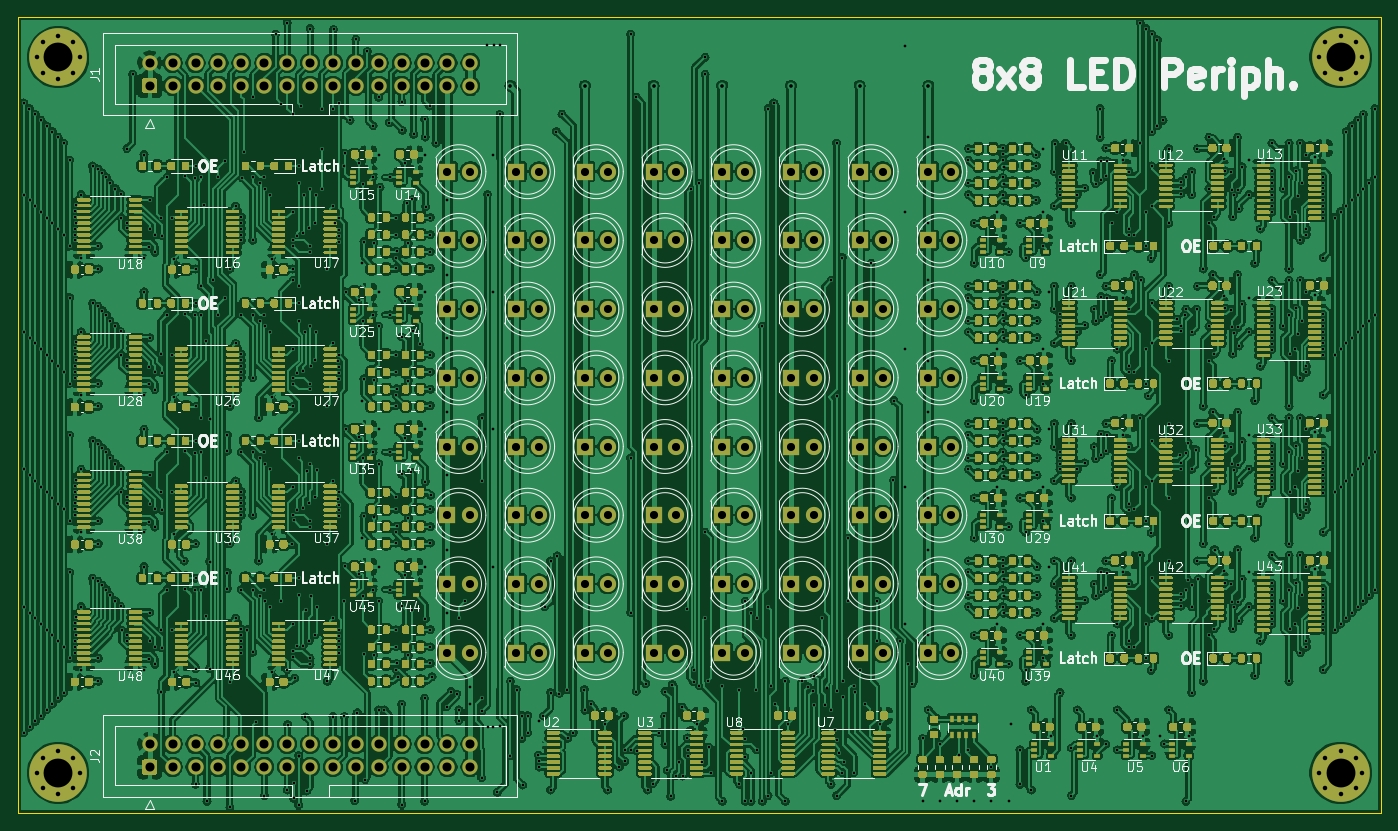
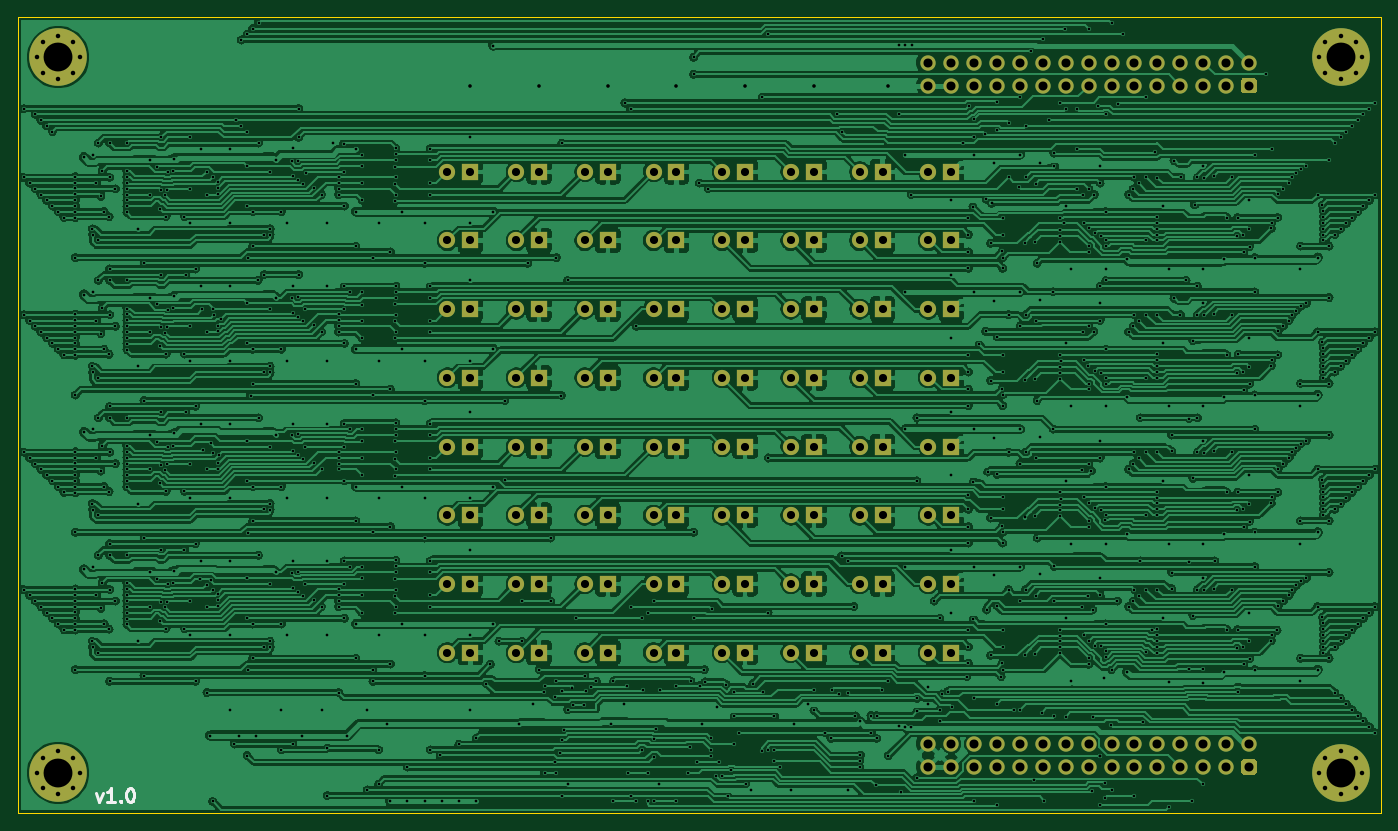
Circuit board: 11 layer files. Board 151.1 x 88.3 mm.
- bottom_copper: periph_8x8leds-B_Cu.gbr (830379 bytes)
- bottom_mask: periph_8x8leds-B_Mask.gbr (8615 bytes)
- paste: periph_8x8leds-B_Paste.gbr (465 bytes)
- bottom_silk: periph_8x8leds-B_SilkS.gbr (1415 bytes)
- outline: periph_8x8leds-Edge_Cuts.gbr (737 bytes)
- top_copper: periph_8x8leds-F_Cu.gbr (2020629 bytes)
- top_mask: periph_8x8leds-F_Mask.gbr (278356 bytes)
- paste: periph_8x8leds-F_Paste.gbr (270206 bytes)
- top_silk: periph_8x8leds-F_SilkS.gbr (105810 bytes)
- drill: periph_8x8leds-NPTH.drl (269 bytes)
- drill: periph_8x8leds-PTH.drl (22446 bytes)

=== bottom_copper: periph_8x8leds-B_Cu.gbr (830379 bytes, source omitted) ===
=== bottom_mask: periph_8x8leds-B_Mask.gbr (8615 bytes, source omitted) ===
=== paste: periph_8x8leds-B_Paste.gbr ===
%TF.GenerationSoftware,KiCad,Pcbnew,(5.1.9)-1*%
%TF.CreationDate,2021-05-31T11:41:51+02:00*%
%TF.ProjectId,periph_8x8leds,70657269-7068-45f3-9878-386c6564732e,v1_0*%
%TF.SameCoordinates,Original*%
%TF.FileFunction,Paste,Bot*%
%TF.FilePolarity,Positive*%
%FSLAX46Y46*%
G04 Gerber Fmt 4.6, Leading zero omitted, Abs format (unit mm)*
G04 Created by KiCad (PCBNEW (5.1.9)-1) date 2021-05-31 11:41:51*
%MOMM*%
%LPD*%
G01*
G04 APERTURE LIST*
G04 APERTURE END LIST*
M02*

=== bottom_silk: periph_8x8leds-B_SilkS.gbr ===
%TF.GenerationSoftware,KiCad,Pcbnew,(5.1.9)-1*%
%TF.CreationDate,2021-05-31T11:41:51+02:00*%
%TF.ProjectId,periph_8x8leds,70657269-7068-45f3-9878-386c6564732e,v1_0*%
%TF.SameCoordinates,Original*%
%TF.FileFunction,Legend,Bot*%
%TF.FilePolarity,Positive*%
%FSLAX46Y46*%
G04 Gerber Fmt 4.6, Leading zero omitted, Abs format (unit mm)*
G04 Created by KiCad (PCBNEW (5.1.9)-1) date 2021-05-31 11:41:51*
%MOMM*%
%LPD*%
G01*
G04 APERTURE LIST*
%ADD10C,0.300000*%
G04 APERTURE END LIST*
D10*
X547607857Y-79053571D02*
X547250714Y-80053571D01*
X546893571Y-79053571D01*
X545536428Y-80053571D02*
X546393571Y-80053571D01*
X545965000Y-80053571D02*
X545965000Y-78553571D01*
X546107857Y-78767857D01*
X546250714Y-78910714D01*
X546393571Y-78982142D01*
X544893571Y-79910714D02*
X544822142Y-79982142D01*
X544893571Y-80053571D01*
X544965000Y-79982142D01*
X544893571Y-79910714D01*
X544893571Y-80053571D01*
X543893571Y-78553571D02*
X543750714Y-78553571D01*
X543607857Y-78625000D01*
X543536428Y-78696428D01*
X543465000Y-78839285D01*
X543393571Y-79125000D01*
X543393571Y-79482142D01*
X543465000Y-79767857D01*
X543536428Y-79910714D01*
X543607857Y-79982142D01*
X543750714Y-80053571D01*
X543893571Y-80053571D01*
X544036428Y-79982142D01*
X544107857Y-79910714D01*
X544179285Y-79767857D01*
X544250714Y-79482142D01*
X544250714Y-79125000D01*
X544179285Y-78839285D01*
X544107857Y-78696428D01*
X544036428Y-78625000D01*
X543893571Y-78553571D01*
M02*

=== outline: periph_8x8leds-Edge_Cuts.gbr ===
%TF.GenerationSoftware,KiCad,Pcbnew,(5.1.9)-1*%
%TF.CreationDate,2021-05-31T11:41:51+02:00*%
%TF.ProjectId,periph_8x8leds,70657269-7068-45f3-9878-386c6564732e,v1_0*%
%TF.SameCoordinates,Original*%
%TF.FileFunction,Profile,NP*%
%FSLAX46Y46*%
G04 Gerber Fmt 4.6, Leading zero omitted, Abs format (unit mm)*
G04 Created by KiCad (PCBNEW (5.1.9)-1) date 2021-05-31 11:41:51*
%MOMM*%
%LPD*%
G01*
G04 APERTURE LIST*
%TA.AperFunction,Profile*%
%ADD10C,0.050000*%
%TD*%
G04 APERTURE END LIST*
D10*
X405130000Y6985000D02*
X556260000Y6985000D01*
X405130000Y-81280000D02*
X405130000Y6985000D01*
X556260000Y-81280000D02*
X525145000Y-81280000D01*
X556260000Y6985000D02*
X556260000Y-81280000D01*
X405130000Y-81280000D02*
X525145000Y-81280000D01*
M02*

=== top_copper: periph_8x8leds-F_Cu.gbr (2020629 bytes, source omitted) ===
=== top_mask: periph_8x8leds-F_Mask.gbr (278356 bytes, source omitted) ===
=== paste: periph_8x8leds-F_Paste.gbr (270206 bytes, source omitted) ===
=== top_silk: periph_8x8leds-F_SilkS.gbr (105810 bytes, source omitted) ===
=== drill: periph_8x8leds-NPTH.drl ===
M48
; DRILL file {KiCad (5.1.9)-1} date 05/31/21 11:41:53
; FORMAT={-:-/ absolute / inch / decimal}
; #@! TF.CreationDate,2021-05-31T11:41:53+02:00
; #@! TF.GenerationSoftware,Kicad,Pcbnew,(5.1.9)-1
; #@! TF.FileFunction,NonPlated,1,2,NPTH
FMAT,2
INCH
%
G90
G05
T0
M30

=== drill: periph_8x8leds-PTH.drl (22446 bytes, source omitted) ===
